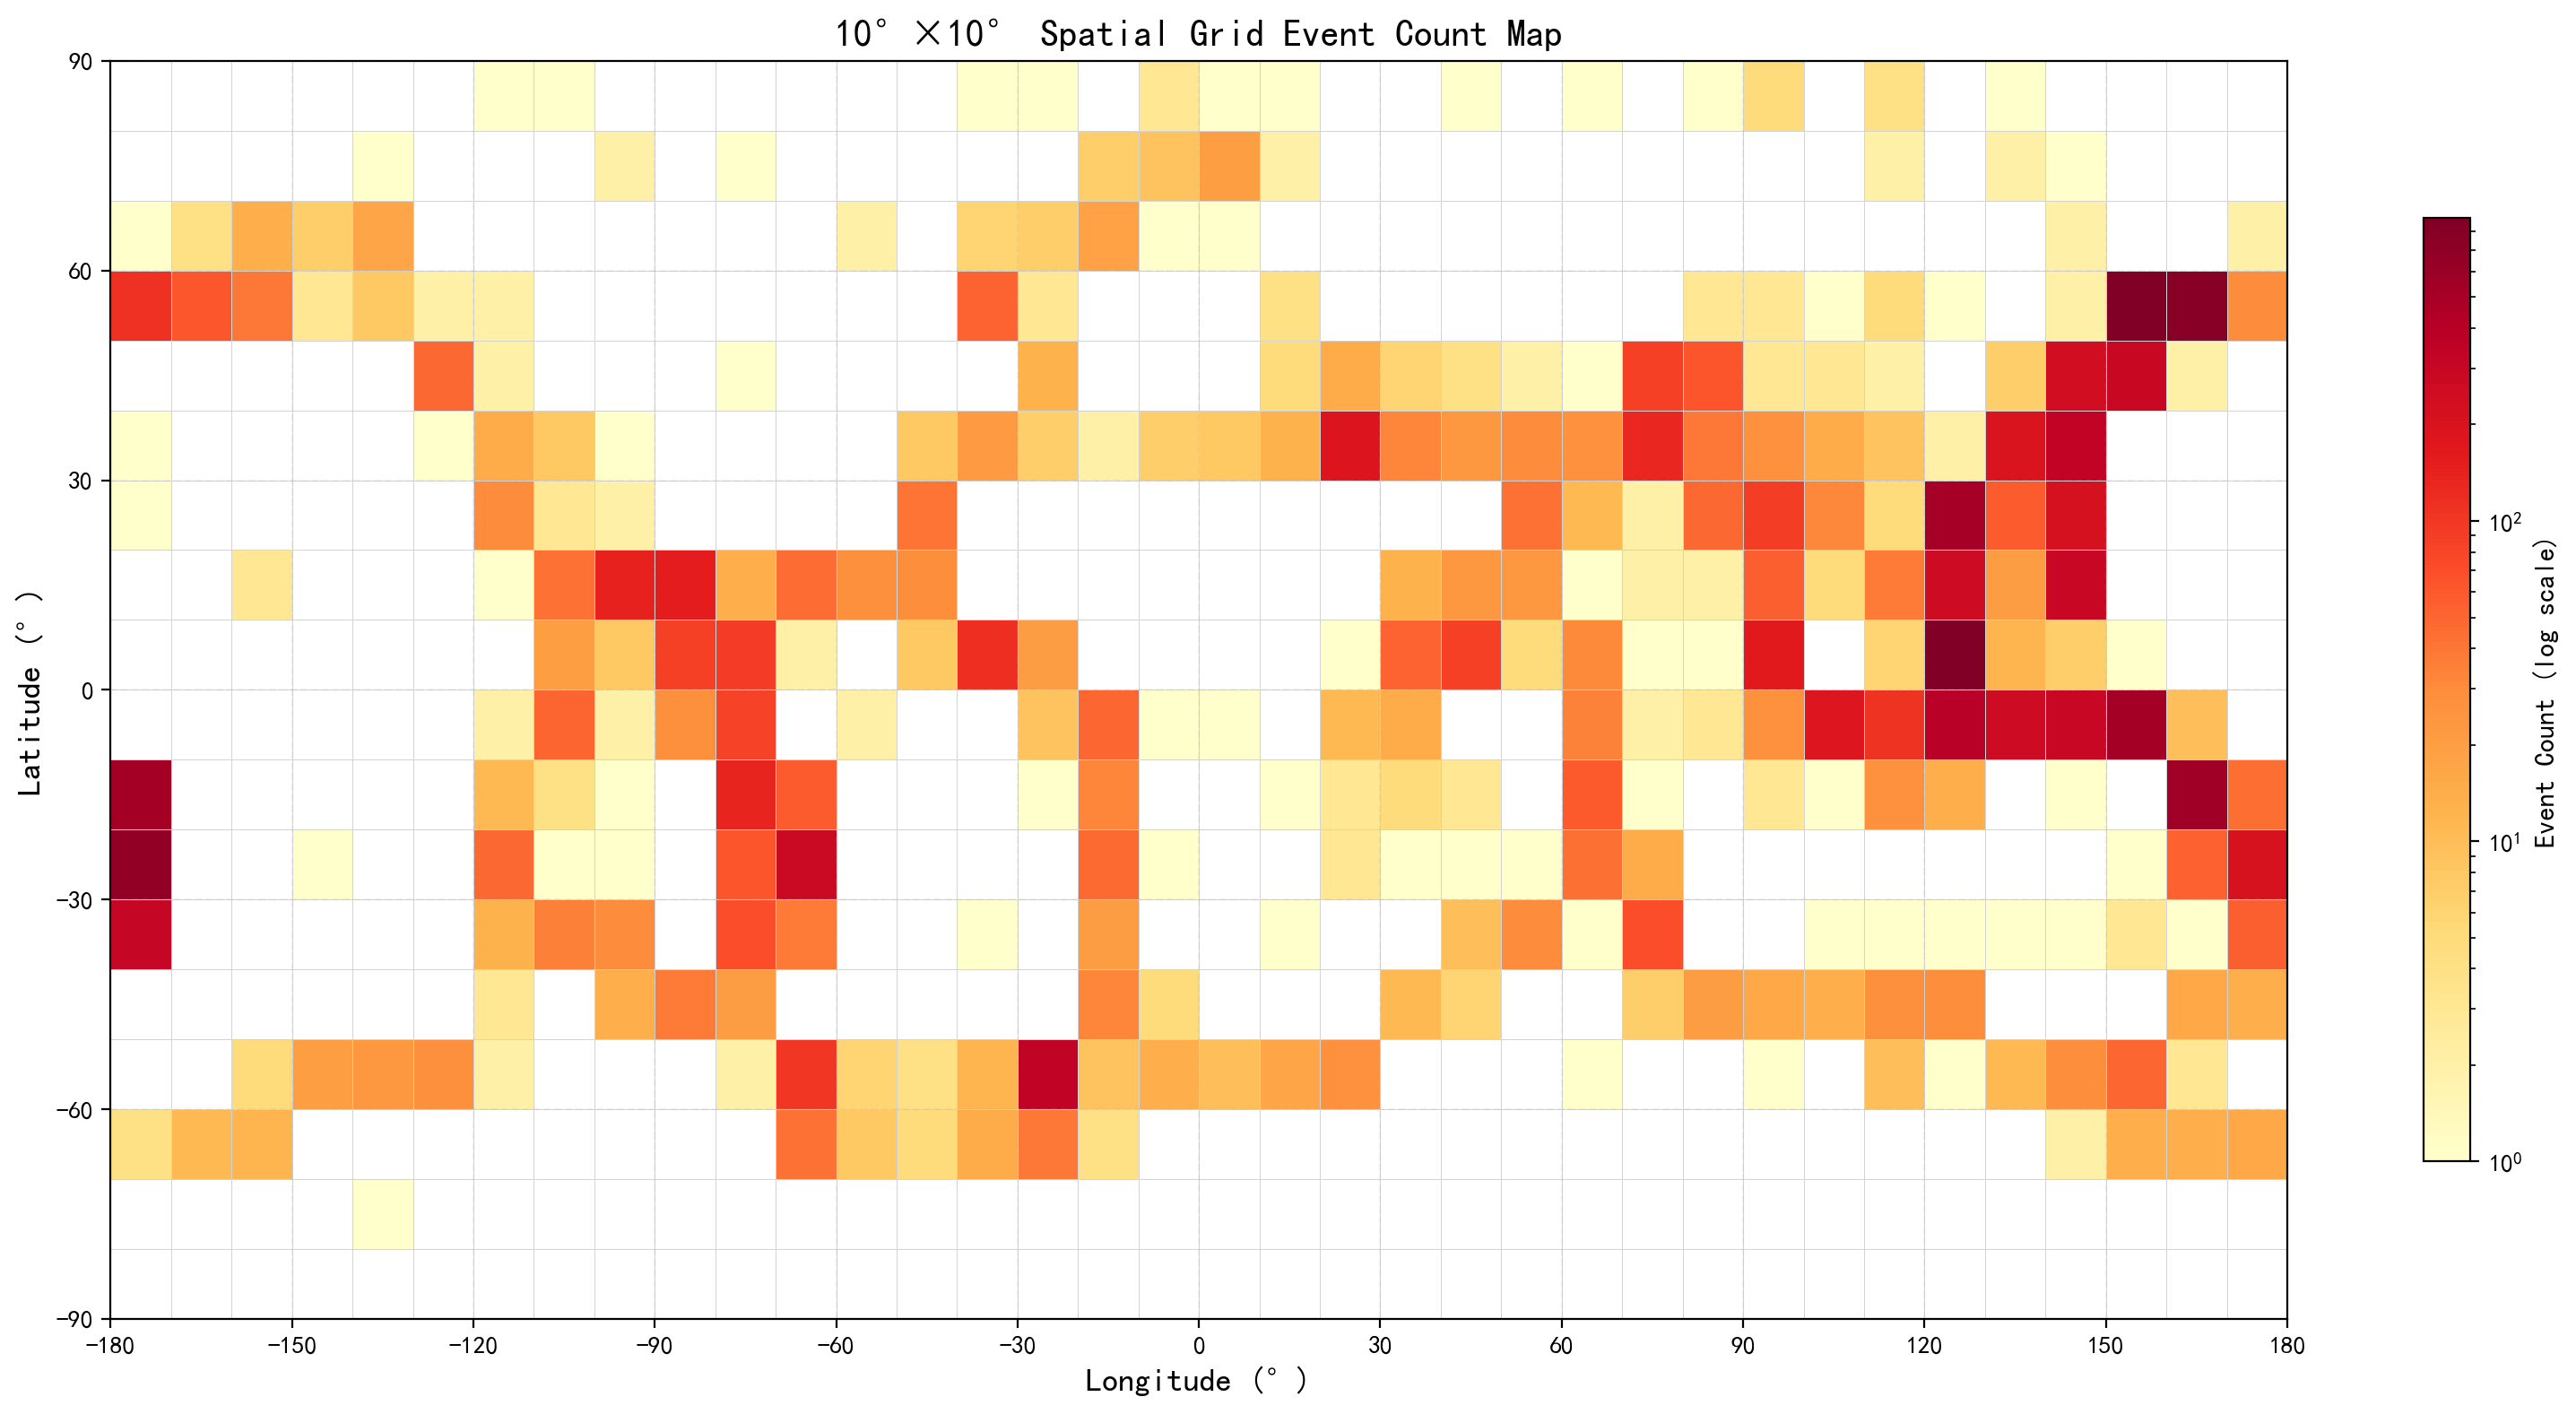

The table this chart was drawn from, first rows:
lat_min, lat_max, lon_min, lon_max, count, mean_mag, max_mag, mean_depth
-80, -70, -140, -130, 1, 4.6, 4.6, 10.0
-70, -60, -180, -170, 4, 4.575, 4.6, 10.0
-70, -60, -170, -160, 11, 4.945, 5.7, 10.0
-70, -60, -160, -150, 12, 4.733, 5.4, 10.0
-70, -60, -70, -60, 43, 4.951, 7.6, 9.9
-70, -60, -60, -50, 8, 4.725, 5.0, 10.0
-70, -60, -50, -40, 5, 4.62, 4.9, 10.0
-70, -60, -40, -30, 15, 4.913, 6.6, 10.0
-70, -60, -30, -20, 39, 4.754, 5.7, 15.6
-70, -60, -20, -10, 4, 5.125, 5.6, 10.0
-70, -60, 140, 150, 2, 4.85, 5.0, 10.0
-70, -60, 150, 160, 14, 5.071, 6.0, 9.8
-70, -60, 160, 170, 14, 5.057, 5.7, 10.0
-70, -60, 170, 180, 16, 4.806, 5.6, 10.0
-60, -50, -160, -150, 5, 4.7, 5.1, 10.0
-60, -50, -150, -140, 20, 4.995, 6.3, 10.0
-60, -50, -140, -130, 24, 4.9, 6.2, 10.0
-60, -50, -130, -120, 28, 5.096, 6.3, 10.0
-60, -50, -120, -110, 2, 4.65, 4.7, 10.0
-60, -50, -80, -70, 2, 4.85, 5.2, 12.0
-60, -50, -70, -60, 101, 4.864, 7.4, 10.0
-60, -50, -60, -50, 6, 4.8, 5.1, 10.0
-60, -50, -50, -40, 4, 4.95, 5.2, 10.0
-60, -50, -40, -30, 12, 4.7, 5.2, 10.0
-60, -50, -30, -20, 346, 4.834, 6.1, 45.7
-60, -50, -20, -10, 9, 5.011, 5.6, 10.0
-60, -50, -10, 0, 14, 4.886, 5.6, 10.0
-60, -50, 0, 10, 10, 4.98, 6.2, 10.0
-60, -50, 10, 20, 17, 4.706, 5.4, 10.0
-60, -50, 20, 30, 27, 4.8, 6.6, 9.8
-60, -50, 60, 70, 1, 5.2, 5.2, 10.0
-60, -50, 90, 100, 1, 4.8, 4.8, 10.0
-60, -50, 110, 120, 10, 4.59, 4.9, 10.0
-60, -50, 120, 130, 1, 4.6, 4.6, 10.0
-60, -50, 130, 140, 11, 4.736, 5.2, 10.0
-60, -50, 140, 150, 29, 4.948, 6.2, 10.0
-60, -50, 150, 160, 50, 5.064, 7.0, 14.9
-60, -50, 160, 170, 3, 4.867, 5.2, 10.0
-50, -40, -120, -110, 3, 4.833, 4.9, 10.0
-50, -40, -100, -90, 14, 4.871, 5.6, 10.0
-50, -40, -90, -80, 38, 4.858, 5.4, 10.0
-50, -40, -80, -70, 21, 4.929, 6.3, 15.9
-50, -40, -20, -10, 33, 4.915, 5.9, 10.0
-50, -40, -10, 0, 5, 4.66, 5.0, 10.0
-50, -40, 30, 40, 11, 4.691, 5.1, 10.0
-50, -40, 40, 50, 6, 4.933, 6.2, 10.0
-50, -40, 70, 80, 7, 4.957, 5.5, 10.0
-50, -40, 80, 90, 21, 4.843, 5.6, 10.0
-50, -40, 90, 100, 16, 5.031, 6.6, 9.9
-50, -40, 100, 110, 14, 4.836, 5.4, 10.0
-50, -40, 110, 120, 28, 4.821, 6.2, 10.0
-50, -40, 120, 130, 29, 4.707, 5.5, 10.0
-50, -40, 160, 170, 16, 5.081, 6.7, 18.1
-50, -40, 170, 180, 14, 4.671, 5.2, 36.8
-40, -30, -180, -170, 309, 4.76, 5.9, 33.9
-40, -30, -120, -110, 13, 5.015, 6.3, 10.0
-40, -30, -110, -100, 35, 5.009, 6.0, 10.0
-40, -30, -100, -90, 30, 4.837, 5.7, 10.0
-40, -30, -80, -70, 70, 4.767, 6.4, 46.8
-40, -30, -70, -60, 38, 4.729, 6.0, 118.5
... 233 more rows
